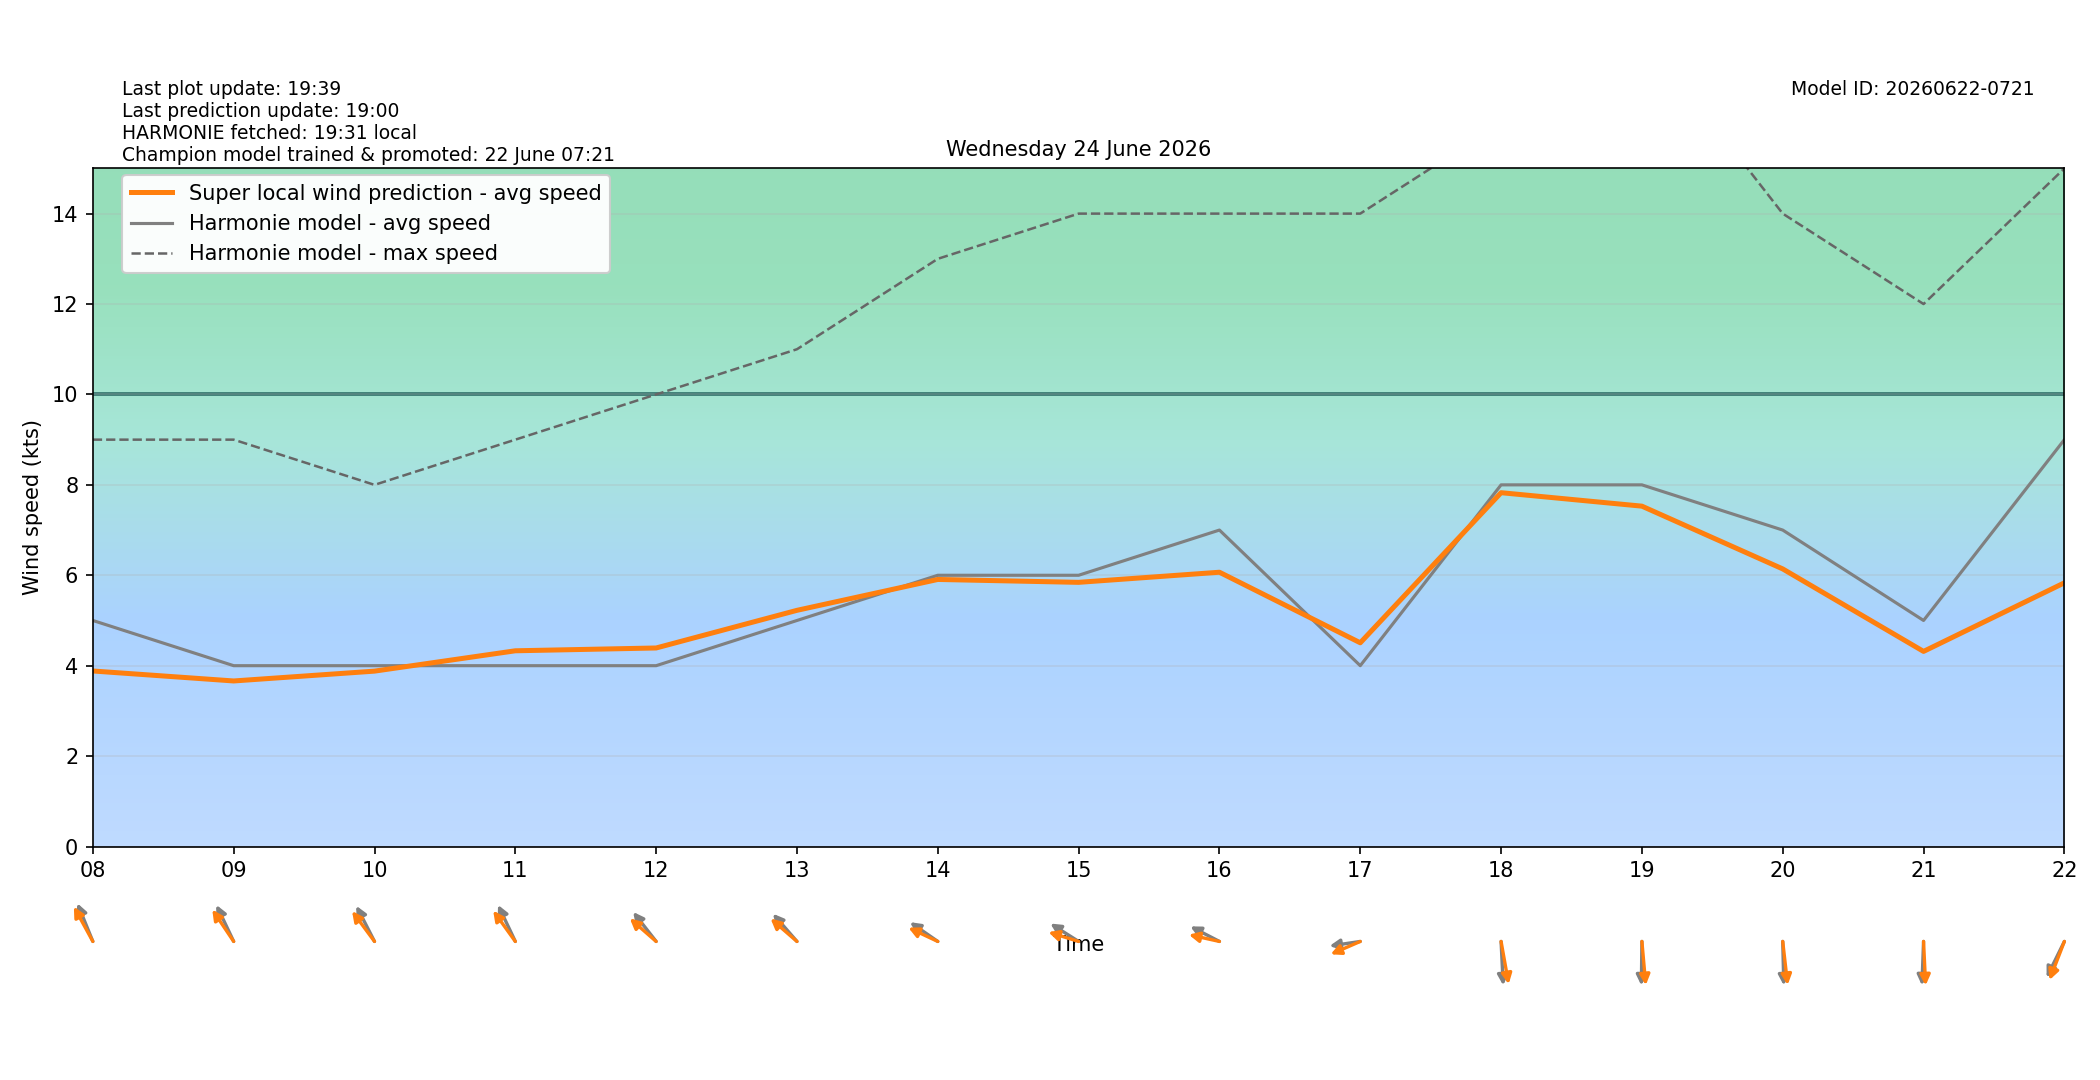

Data behind this chart, as committed beside it:
target_time_utc, target_time_local, hour_utc, hour_local, forecast_wind_speed, forecast_wind_min, forecast_wind_max, lstm_pred_wind_speed, delta_speed_lstm_minus_forecast, forecast_wind_dir_deg, lstm_pred_wind_dir_deg, delta_dir_lstm_minus_forecast
2026-06-23T22:00:00Z, 2026-06-24T00:00:00+0200, 22, 00, 5.0, 5.0, 8.0, 2.149, -2.851, 97.0, 97.97, 0.9728
2026-06-23T23:00:00Z, 2026-06-24T01:00:00+0200, 23, 01, 5.0, 5.0, 8.0, 2.027, -2.973, 96.0, 93.52, -2.485
2026-06-24T00:00:00Z, 2026-06-24T02:00:00+0200, 00, 02, 5.0, 5.0, 8.0, 2.004, -2.996, 109.0, 106, -2.96
2026-06-24T01:00:00Z, 2026-06-24T03:00:00+0200, 01, 03, 5.0, 5.0, 9.0, 2.446, -2.554, 134.0, 132.6, -1.395
2026-06-24T02:00:00Z, 2026-06-24T04:00:00+0200, 02, 04, 4.0, 4.0, 8.0, 1.961, -2.039, 130.0, 125.5, -4.504
2026-06-24T03:00:00Z, 2026-06-24T05:00:00+0200, 03, 05, 4.0, 4.0, 7.0, 2.076, -1.924, 137.0, 130.4, -6.635
2026-06-24T04:00:00Z, 2026-06-24T06:00:00+0200, 04, 06, 4.0, 4.0, 7.0, 2.555, -1.445, 151.0, 143, -7.96
2026-06-24T05:00:00Z, 2026-06-24T07:00:00+0200, 05, 07, 5.0, 5.0, 8.0, 3.258, -1.742, 146.0, 138.3, -7.735
2026-06-24T06:00:00Z, 2026-06-24T08:00:00+0200, 06, 08, 5.0, 5.0, 9.0, 3.883, -1.117, 150.0, 142.2, -7.823
2026-06-24T07:00:00Z, 2026-06-24T09:00:00+0200, 07, 09, 4.0, 4.0, 9.0, 3.662, -0.338, 146.0, 136.3, -9.715
2026-06-24T08:00:00Z, 2026-06-24T10:00:00+0200, 08, 10, 4.0, 4.0, 8.0, 3.88, -0.1204, 144.0, 133.6, -10.43
2026-06-24T09:00:00Z, 2026-06-24T11:00:00+0200, 09, 11, 4.0, 4.0, 9.0, 4.33, 0.3295, 146.0, 134.4, -11.64
2026-06-24T10:00:00Z, 2026-06-24T12:00:00+0200, 10, 12, 4.0, 4.0, 10.0, 4.392, 0.3916, 132.0, 121.6, -10.42
2026-06-24T11:00:00Z, 2026-06-24T13:00:00+0200, 11, 13, 5.0, 5.0, 11.0, 5.225, 0.2246, 129.0, 121.4, -7.622
2026-06-24T12:00:00Z, 2026-06-24T14:00:00+0200, 12, 14, 6.0, 6.0, 13.0, 5.907, -0.09257, 116.0, 108.3, -7.726
2026-06-24T13:00:00Z, 2026-06-24T15:00:00+0200, 13, 15, 6.0, 6.0, 14.0, 5.844, -0.1564, 114.0, 102.3, -11.71
2026-06-24T14:00:00Z, 2026-06-24T16:00:00+0200, 14, 16, 7.0, 7.0, 14.0, 6.067, -0.9328, 110.0, 98.84, -11.16
2026-06-24T15:00:00Z, 2026-06-24T17:00:00+0200, 15, 17, 4.0, 4.0, 14.0, 4.506, 0.5065, 84.0, 73.01, -10.99
2026-06-24T16:00:00Z, 2026-06-24T18:00:00+0200, 16, 18, 8.0, 8.0, 16.0, 7.827, -0.1734, 356.0, 345.8, -10.22
2026-06-24T17:00:00Z, 2026-06-24T19:00:00+0200, 17, 19, 8.0, 8.0, 18.0, 7.529, -0.4712, 1.0, 352.8, -8.182
2026-06-24T18:00:00Z, 2026-06-24T20:00:00+0200, 18, 20, 7.0, 7.0, 14.0, 6.14, -0.8596, 358.0, 350.8, -7.171
2026-06-24T19:00:00Z, 2026-06-24T21:00:00+0200, 19, 21, 5.0, 5.0, 12.0, 4.316, -0.6842, 3.0, 356.2, -6.836
2026-06-24T20:00:00Z, 2026-06-24T22:00:00+0200, 20, 22, 9.0, 9.0, 15.0, 5.833, -3.167, 35.0, 28.83, -6.174
2026-06-24T21:00:00Z, 2026-06-24T23:00:00+0200, 21, 23, 9.0, 9.0, 16.0, 5.851, -3.149, 35.0, 28.98, -6.02
